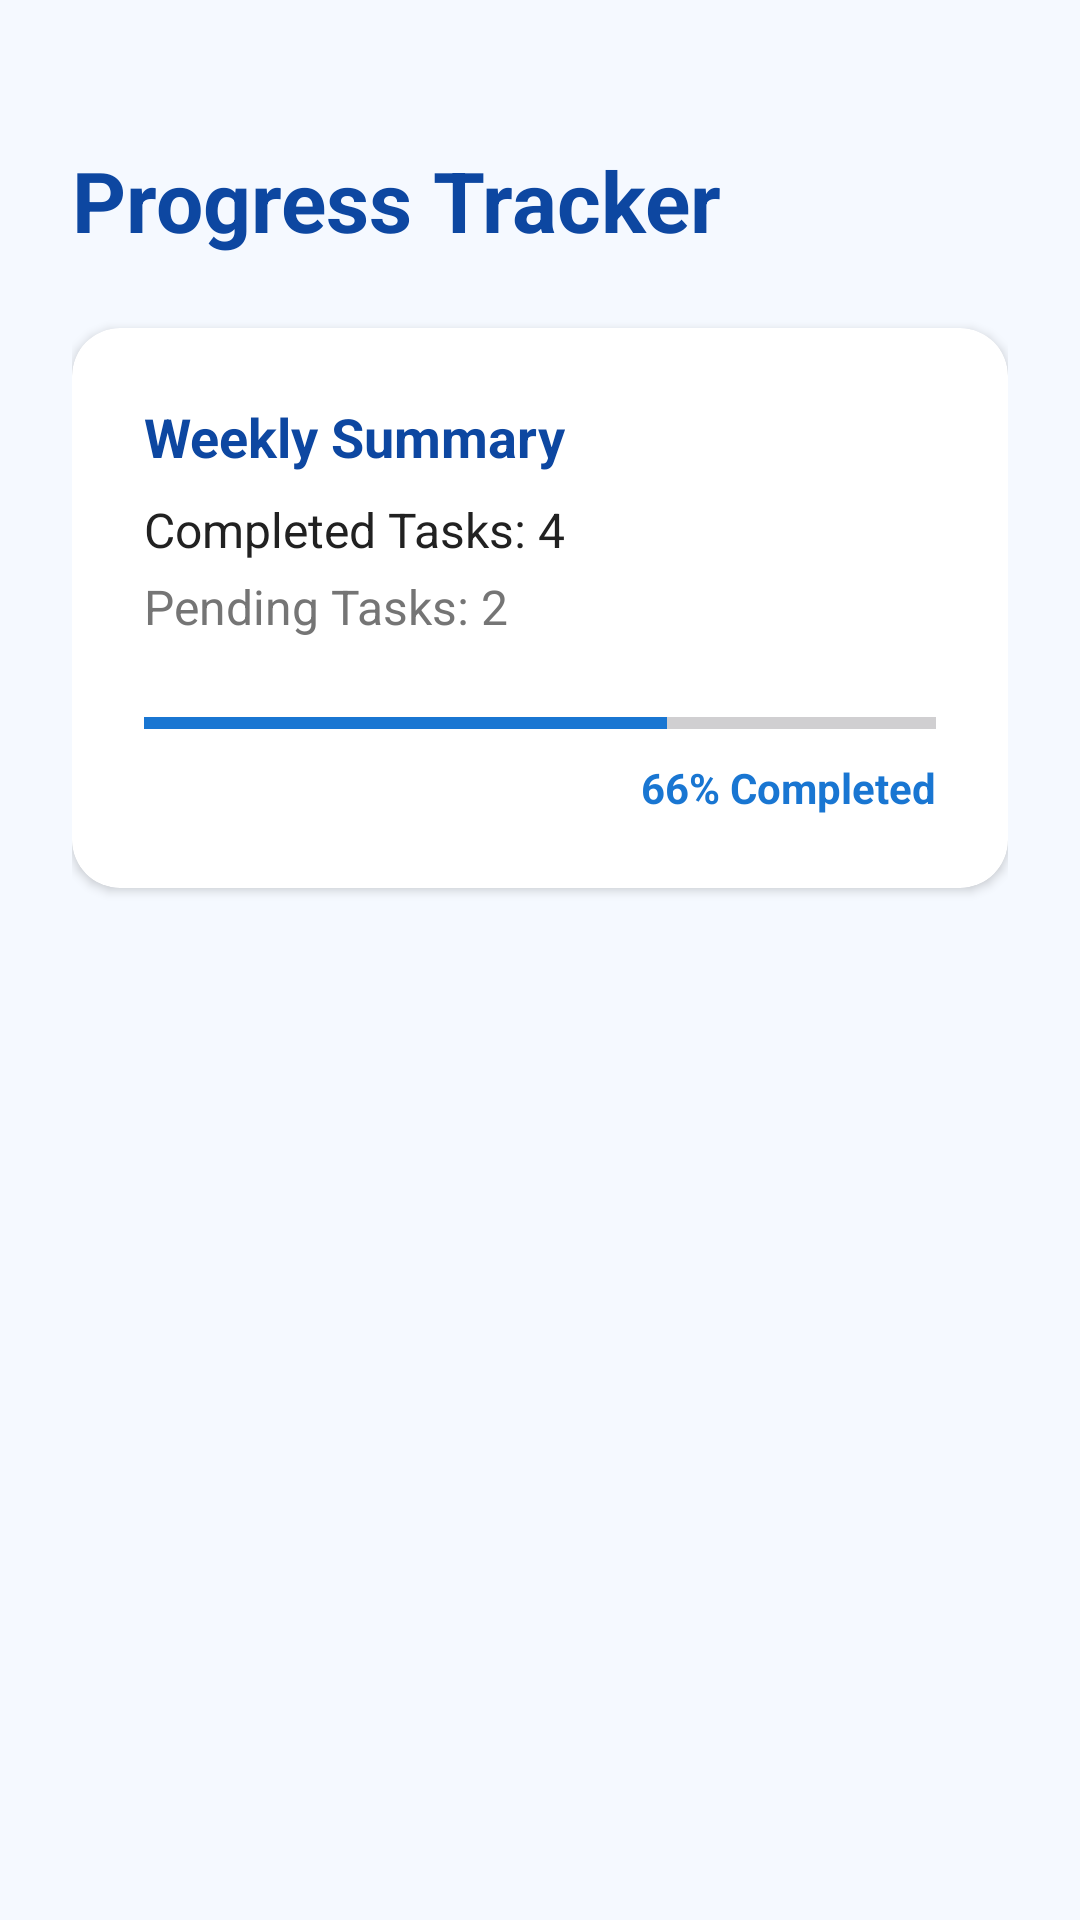

Android layout source for this screen:
<!-- AndroidManifest.xml: application theme Theme.MyApplication -->
<!-- res/layout/activity_progress.xml -->
<?xml version="1.0" encoding="utf-8"?>
<LinearLayout xmlns:android="http://schemas.android.com/apk/res/android"
    xmlns:app="http://schemas.android.com/apk/res-auto"
    android:layout_width="match_parent"
    android:layout_height="match_parent"
    android:background="@color/card_bg"
    android:orientation="vertical"
    android:padding="24dp">

    <TextView
        android:layout_width="wrap_content"
        android:layout_height="wrap_content"
        android:layout_marginTop="24dp"
        android:text="@string/progress_title"
        android:textColor="@color/primary_dark"
        android:textSize="28sp"
        android:textStyle="bold" />

    <androidx.cardview.widget.CardView
        android:layout_width="match_parent"
        android:layout_height="wrap_content"
        android:layout_marginTop="24dp"
        app:cardBackgroundColor="@color/white"
        app:cardCornerRadius="16dp"
        app:cardElevation="2dp">

        <LinearLayout
            android:layout_width="match_parent"
            android:layout_height="wrap_content"
            android:orientation="vertical"
            android:padding="24dp">

            <TextView
                android:layout_width="wrap_content"
                android:layout_height="wrap_content"
                android:text="Weekly Summary"
                android:textColor="@color/primary_dark"
                android:textSize="18sp"
                android:textStyle="bold" />

            <TextView
                android:layout_width="wrap_content"
                android:layout_height="wrap_content"
                android:layout_marginTop="8dp"
                android:text="@string/completed_tasks"
                android:textColor="@color/text_primary"
                android:textSize="16sp" />

            <TextView
                android:layout_width="wrap_content"
                android:layout_height="wrap_content"
                android:layout_marginTop="4dp"
                android:text="@string/pending_tasks"
                android:textColor="@color/text_secondary"
                android:textSize="16sp" />

            <ProgressBar
                style="?android:attr/progressBarStyleHorizontal"
                android:layout_width="match_parent"
                android:layout_height="16dp"
                android:layout_marginTop="20dp"
                android:progress="66"
                android:progressTint="@color/primary" />

            <TextView
                android:layout_width="wrap_content"
                android:layout_height="wrap_content"
                android:layout_gravity="end"
                android:layout_marginTop="4dp"
                android:text="66% Completed"
                android:textColor="@color/primary"
                android:textSize="14sp"
                android:textStyle="bold" />
        </LinearLayout>
    </androidx.cardview.widget.CardView>

</LinearLayout>
<!-- resources referenced by this layout -->
<resources>
  <color name="card_bg">#F5F9FF</color>
  <color name="primary">#1976D2</color>
  <color name="primary_dark">#0D47A1</color>
  <color name="text_primary">#212121</color>
  <color name="text_secondary">#757575</color>
  <color name="white">#FFFFFFFF</color>
  <string name="completed_tasks">Completed Tasks: 4</string>
  <string name="pending_tasks">Pending Tasks: 2</string>
  <string name="progress_title">Progress Tracker</string>
  <style name="Theme.MyApplication" parent="Base.Theme.MyApplication" />
  <style name="Base.Theme.MyApplication" parent="Theme.Material3.DayNight.NoActionBar">
          
          <item name="colorPrimary">@color/primary</item>
          <item name="colorPrimaryDark">@color/primary_dark</item>
          <item name="colorAccent">@color/primary_light</item>
          <item name="android:statusBarColor">@color/primary_dark</item>
      </style>
  <color name="primary_light">#42A5F5</color>
</resources>
